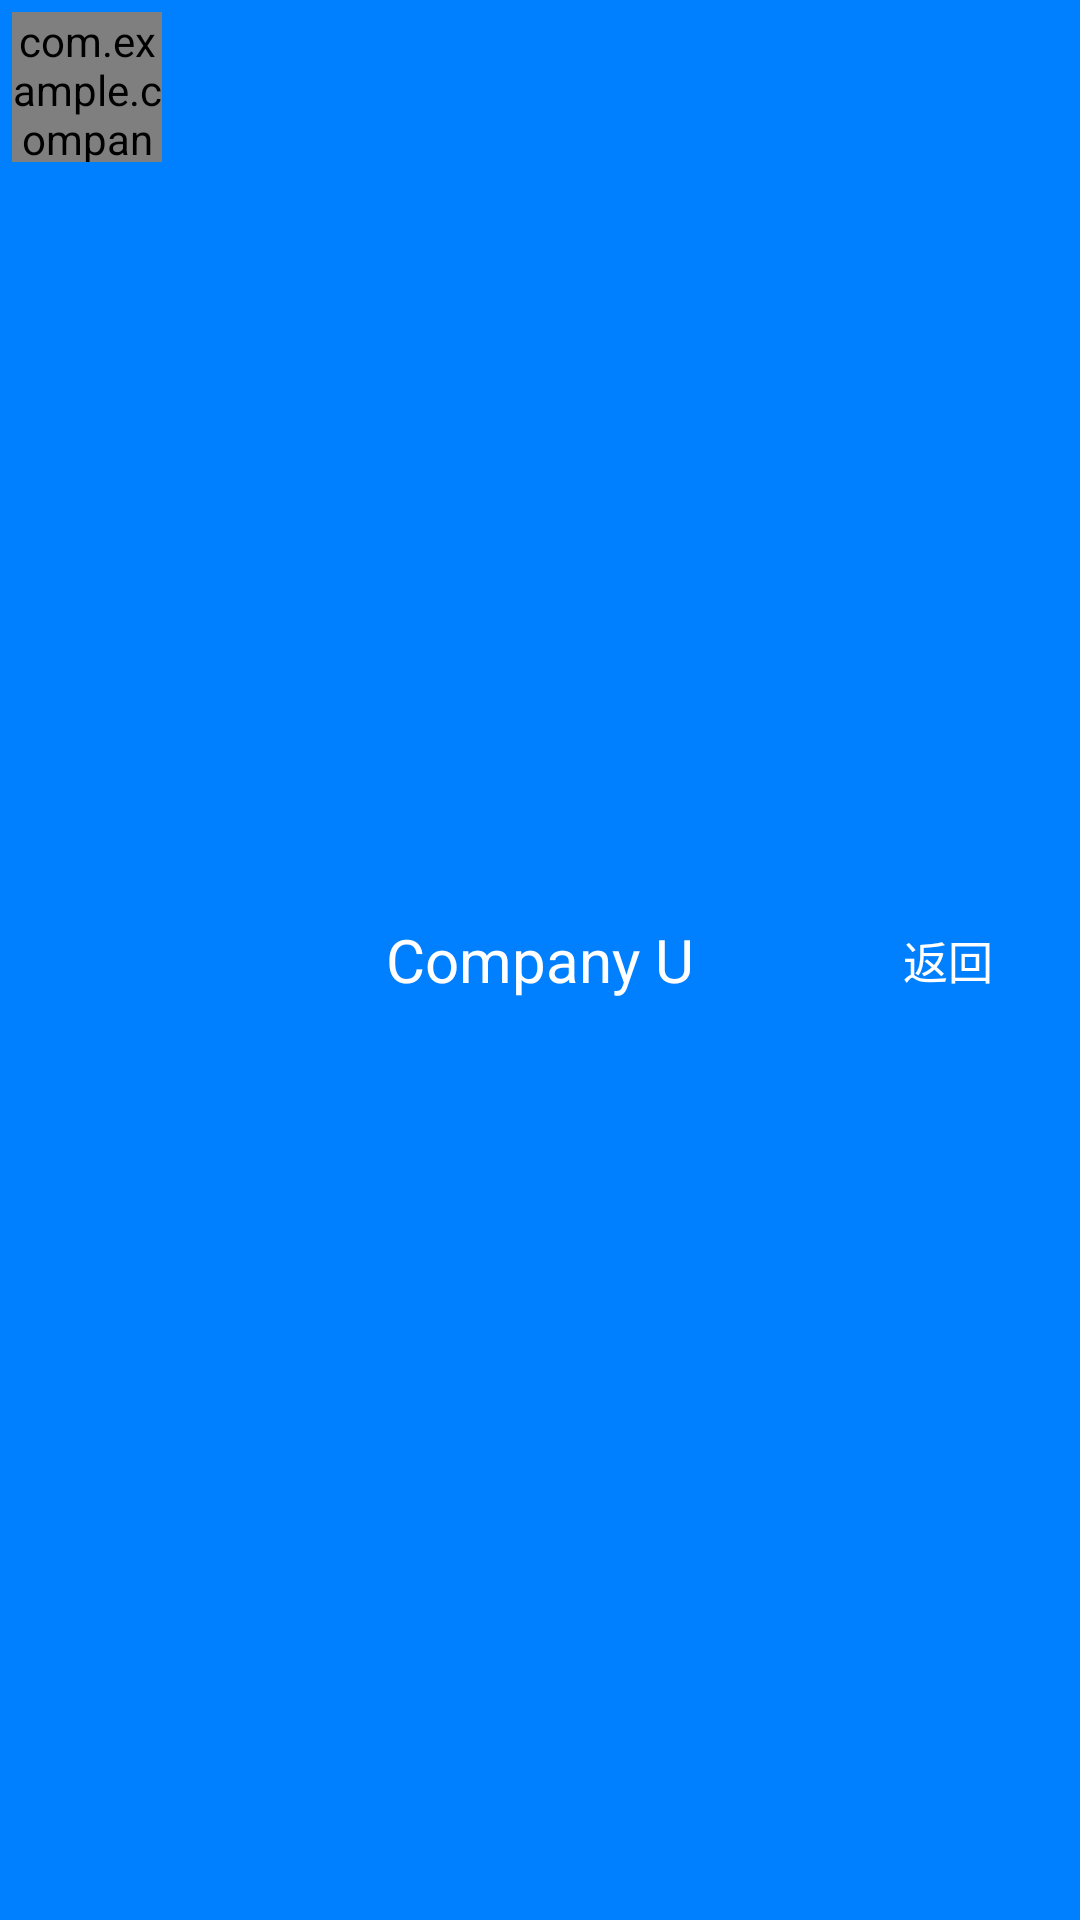

Layout XML and referenced resources for this Android screen:
<!-- AndroidManifest.xml: application theme AppTheme -->
<!-- res/layout/title_view.xml -->
<?xml version="1.0" encoding="utf-8"?>
<RelativeLayout xmlns:android="http://schemas.android.com/apk/res/android"
    xmlns:tools="http://schemas.android.com/tools"
    android:layout_width="match_parent"
    android:layout_height="wrap_content"
    xmlns:app="http://schemas.android.com/apk/res-auto"
    android:background="@color/light_blue">

    <com.example.companyuo.CircleView
        android:id = "@+id/circle_view"
        android:layout_width="50dp"
        android:layout_height="50dp"
        android:layout_alignParentLeft="true"
        android:src = "@drawable/dolat"
        android:layout_marginRight="4dp"
        android:scaleType="centerInside"
        android:layout_margin="4dp"
        app:radius="25dp"
        app:corner="10dp"
        app:type="circle"
        ></com.example.companyuo.CircleView>

    <TextView
        android:layout_width="wrap_content"
        android:layout_height="wrap_content"
        android:text="@string/app_name"
        android:textColor="@color/white"
        android:textSize="@dimen/middle_size"
        android:layout_centerInParent="true"
        >
    </TextView>

    <Button
        android:layout_width="wrap_content"
        android:layout_height="wrap_content"
        android:text="@string/back"
        android:textColor="@color/white"
        android:textSize="@dimen/small_size"
        android:layout_margin="0dp"
        android:layout_alignParentRight="true"
        android:layout_centerVertical="true"
        android:onClick="onBack"
        android:background="@drawable/button_click"
        />

</RelativeLayout>
<!-- resources referenced by this layout -->
<resources>
  <color name="light_blue">#007FFF</color>
  <color name="white">#FFFFFF</color>
  <dimen name="middle_size">20sp</dimen>
  <dimen name="small_size">15sp</dimen>
  <!-- drawable button_click (drawable-hdpi) -->
  <?xml version="1.0" encoding="utf-8"?>
  <selector xmlns:android="http://schemas.android.com/apk/res/android">
  <item android:state_pressed="false"
      android:drawable="@drawable/shape_normal"></item>
      <item android:state_pressed="true"
          android:drawable="@drawable/shape_pressed"></item>
  </selector>
  <!-- drawable dolat: jpeg bitmap (drawable-hdpi, 349194 bytes) -->
  <string name="app_name">Company U</string>
  <string name="back">返回</string>
  <style name="AppTheme" parent="Theme.AppCompat.Light.DarkActionBar">
          
      </style>
  <!-- drawable shape_normal (drawable-hdpi) -->
  <?xml version="1.0" encoding="utf-8"?>
  <shape xmlns:android="http://schemas.android.com/apk/res/android">
      <gradient
          android:startColor="@color/touming"
          android:endColor="@color/touming"
          android:angle="-90"
          ></gradient>
  </shape>
  <!-- drawable shape_pressed (drawable-hdpi) -->
  <?xml version="1.0" encoding="utf-8"?>
  <shape xmlns:android="http://schemas.android.com/apk/res/android"
      android:shape="rectangle">
  <gradient
      android:startColor="@color/wuwancaose"
      android:endColor="@color/wuwancaose"
      android:angle="-90"
      ></gradient>
  </shape>
  <color name="touming">#00ffffff</color>
  <color name="wuwancaose">#7bbfea</color>
</resources>
